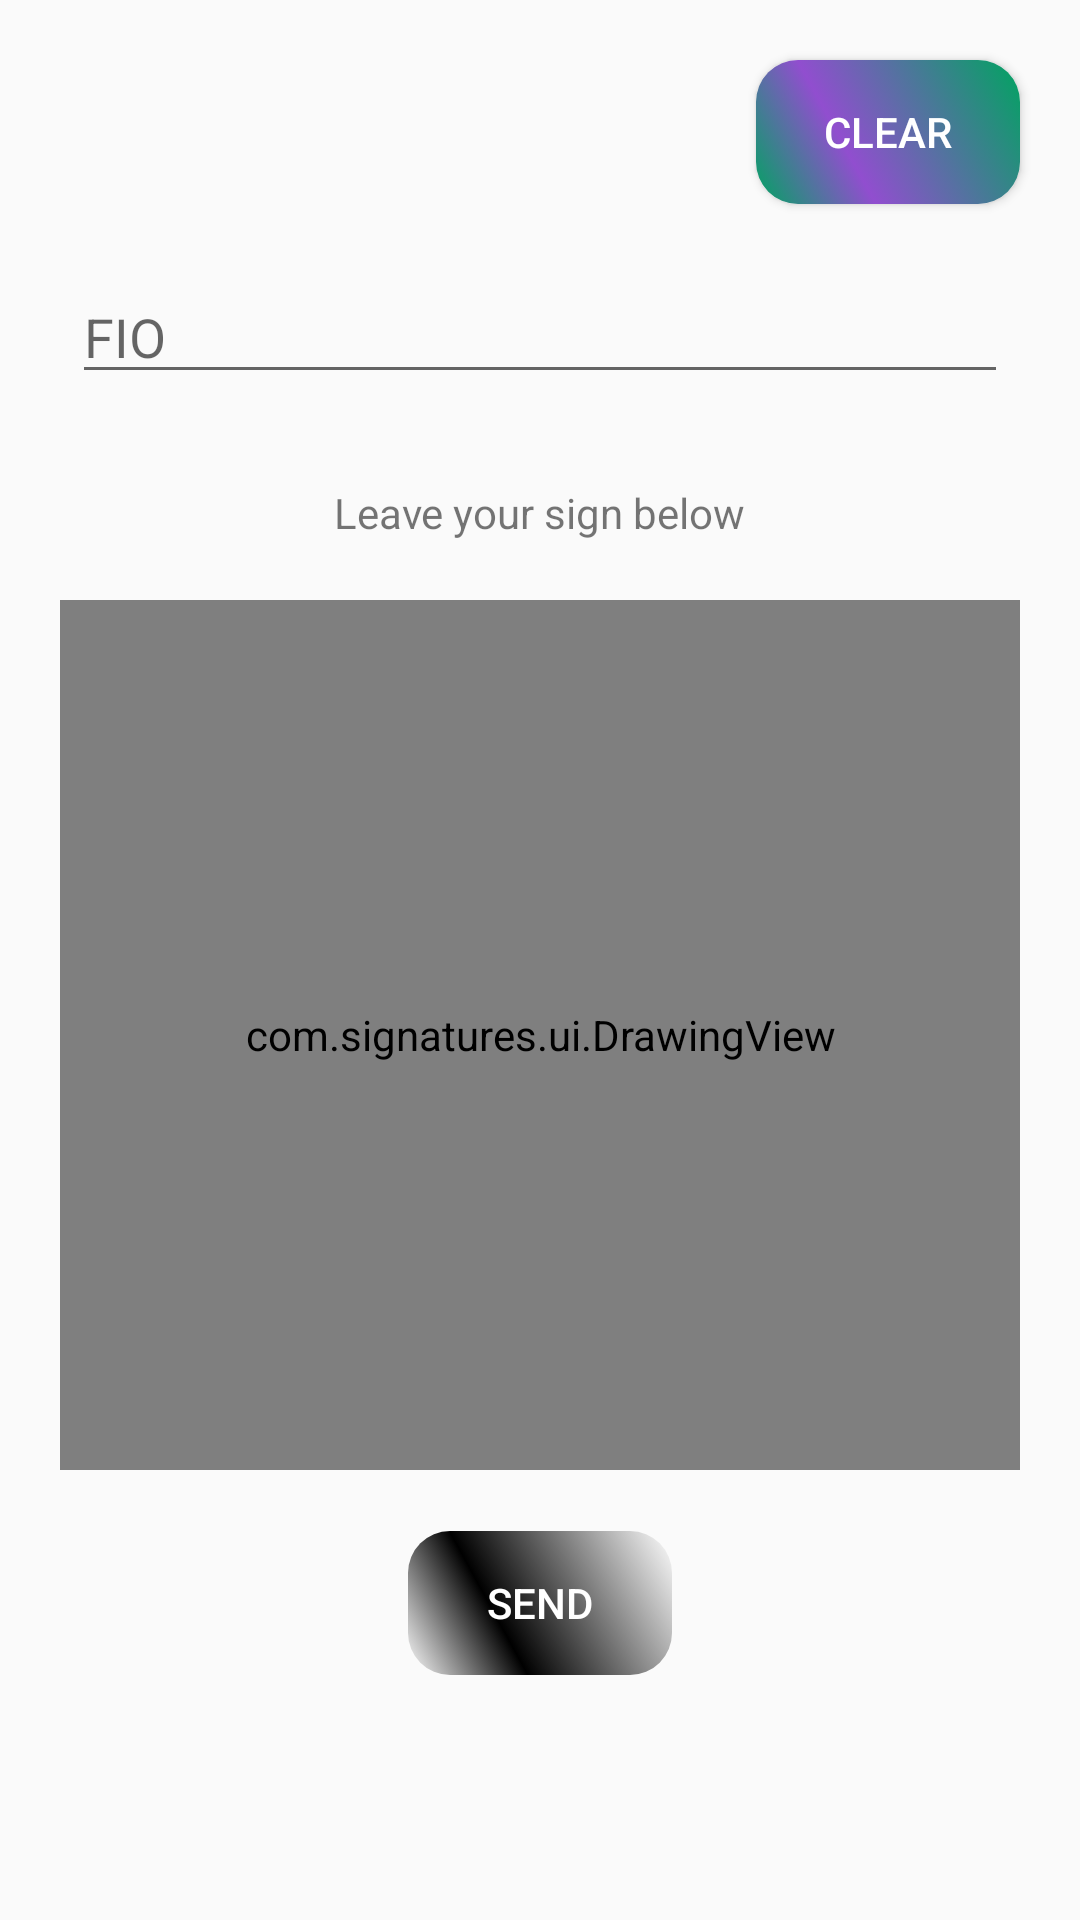

Write the Android layout XML for this screen, with the resource values it uses.
<!-- AndroidManifest.xml: application theme Theme.AppCompat.Light.NoActionBar -->
<!-- res/layout/activity_sign.xml -->
<?xml version="1.0" encoding="utf-8"?>
<androidx.constraintlayout.widget.ConstraintLayout xmlns:android="http://schemas.android.com/apk/res/android"
    xmlns:app="http://schemas.android.com/apk/res-auto"
    xmlns:tools="http://schemas.android.com/tools"
    android:layout_width="match_parent"
    android:layout_height="match_parent"
    tools:context=".activities.SignActivity">

    <TextView
        android:id="@+id/error_sign"
        android:layout_width="wrap_content"
        android:layout_height="wrap_content"
        android:layout_marginTop="40dp"
        app:layout_constraintEnd_toEndOf="parent"
        app:layout_constraintStart_toStartOf="parent"
        app:layout_constraintTop_toTopOf="parent" />

    <Button
        android:id="@+id/clear_text"
        android:text="@string/clear"
        android:layout_width="wrap_content"
        android:layout_height="wrap_content"
        android:layout_marginTop="20dp"
        android:layout_marginRight="20dp"
        app:layout_constraintEnd_toEndOf="parent"
        app:layout_constraintTop_toTopOf="parent"
        android:textColor="@color/white"
        android:background="@drawable/button" />

    <EditText
        android:id="@+id/fio"
        android:layout_width="0dp"
        android:layout_height="wrap_content"
        android:hint="@string/fio"
        android:layout_marginStart="24dp"
        android:layout_marginTop="50dp"
        android:layout_marginEnd="24dp"
        android:maxLines="1"
        android:inputType="text"
        app:layout_constraintEnd_toEndOf="parent"
        app:layout_constraintStart_toStartOf="parent"
        app:layout_constraintTop_toTopOf="@+id/error_sign" />

    <TextView
        android:id="@+id/sing_text"
        android:text="@string/leave_your_sign_below"
        android:layout_width="wrap_content"
        android:layout_height="wrap_content"
        android:layout_marginTop="30dp"
        app:layout_constraintEnd_toEndOf="parent"
        app:layout_constraintStart_toStartOf="parent"
        app:layout_constraintTop_toBottomOf="@+id/fio" />

    <com.signatures.ui.DrawingView
        android:id="@+id/drawview"
        android:layout_width="match_parent"
        android:layout_height="match_parent"
        android:layout_marginBottom="150dp"
        android:layout_marginTop="200dp"
        android:layout_marginLeft="20dp"
        android:layout_marginRight="20dp"
        android:background="@drawable/border"
        app:layout_constraintBottom_toBottomOf="@+id/sendbtn"
        app:layout_constraintTop_toBottomOf="@id/fio" />

    <Button
        android:id="@+id/sendbtn"
        android:text="@string/send"
        android:enabled="false"
        android:layout_width="wrap_content"
        android:layout_height="wrap_content"
        android:layout_gravity="start"
        android:layout_marginStart="48dp"
        android:layout_marginTop="16dp"
        android:layout_marginEnd="48dp"
        android:layout_marginBottom="64dp"
        app:layout_constraintBottom_toBottomOf="parent"
        app:layout_constraintEnd_toEndOf="parent"
        app:layout_constraintStart_toStartOf="parent"
        app:layout_constraintTop_toBottomOf="@+id/drawview"
        app:layout_constraintVertical_bias="0.2"
        android:textColor="@color/white"
        android:background="@drawable/button" />

</androidx.constraintlayout.widget.ConstraintLayout>
<!-- resources referenced by this layout -->
<resources>
  <color name="white">#FFFFFFFF</color>
  <!-- drawable border (drawable-v24) -->
  <?xml version="1.0" encoding="utf-8"?>
  <shape xmlns:android="http://schemas.android.com/apk/res/android"
      android:shape="rectangle">
  
      
      <solid android:color="@color/white"></solid>
  
      
      <stroke
          android:width="2.5dp"
          android:color="@color/black"></stroke>
  
      
      <corners android:radius="7dp"></corners>
  
  </shape>
  <!-- drawable button (drawable) -->
  <?xml version="1.0" encoding="utf-8"?>
  <selector xmlns:android="http://schemas.android.com/apk/res/android">
      <item android:state_enabled="true">
          <shape android:shape="rectangle">
              <corners android:radius="14dp" />
              <gradient android:angle="45" android:centerX="35%" android:centerColor="@color/purple" android:startColor="#00A460" android:endColor="#00A460" android:type="linear" />
  
          </shape>
      </item>
      <item android:state_enabled="false">
          <shape android:shape="rectangle">
              <corners android:radius="14dp" />
              <gradient android:angle="45" android:centerX="35%" android:centerColor="@color/black" android:startColor="@color/white" android:endColor="@color/white" android:type="linear" />
  
          </shape>
      </item>
  </selector>
  <string name="clear">Clear</string>
  <string name="fio">FIO</string>
  <string name="leave_your_sign_below">Leave your sign below</string>
  <string name="send">Send</string>
  <color name="black">#FF000000</color>
  <color name="purple">#914ecf</color>
</resources>
